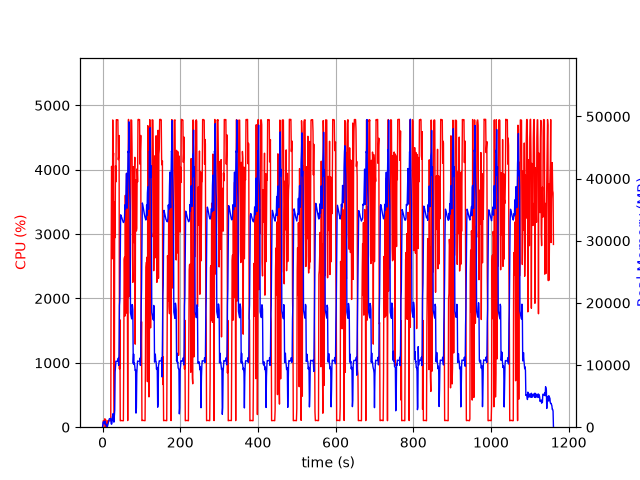

The data file committed next to this chart (first rows):
elapsed_time, nproc, cpu, mem_real, mem_virtual
4.100799560546875e-05, 1, 0.0, 7.828, 3185
1.006, 5, 24.8, 528.2, 2594
2.015, 5, 100.2, 881, 3200
3.023, 4, 101.1, 740.9, 2648
4.032, 3, 100.2, 647.1, 2238
5.04, 3, 99.3, 737, 2350
6.047, 4, 130.8, 990.8, 3018
7.056, 4, 3.0, 429.3, 2112
8.064, 5, 115.2, 558.8, 2628
9.071, 3, 0.0, 329.4, 1774
10.08, 3, 1.0, 270.1, 1693
11.09, 3, 4.0, 304.4, 1744
12.1, 1, 8.9, 60.76, 728.5
13.1, 1, 99.2, 262.8, 1333
14.11, 1, 100.2, 534.7, 1973
15.12, 1, 100.3, 790.7, 3253
16.13, 1, 99.2, 1071, 3253
17.14, 1, 100.2, 1303, 5819
18.14, 1, 100.0, 1377, 5307
19.15, 1, 100.1, 1377, 5307
20.16, 1, 100.0, 1377, 5307
21.17, 1, 100.0, 1377, 5307
22.18, 1, 2534, 571.8, 9288
23.2, 1, 4052, 469.5, 9310
24.22, 1, 3839, 643.6, 9340
25.24, 1, 2616, 1669, 9905
26.25, 1, 4773, 1669, 9905
27.27, 1, 4150, 2181, 9905
28.29, 1, 4259, 1029, 9905
29.3, 1, 1052, 811.4, 10957
30.3, 1, 100.2, 1704, 10477
31.31, 1, 3497, 2751, 10517
32.36, 1, 2945, 8859, 17195
33.38, 1, 4062, 9726, 21291
34.39, 1, 3811, 10624, 21291
35.42, 1, 4776, 10612, 21291
36.44, 1, 4778, 10612, 21291
37.45, 1, 4775, 10612, 21291
38.47, 1, 4773, 10597, 21291
39.49, 1, 4776, 10597, 21291
40.51, 1, 4156, 11109, 21291
41.53, 1, 4203, 9957, 21291
42.55, 1, 4532, 11773, 25133
43.57, 1, 903.8, 19577, 36413
44.58, 1, 1669, 20515, 56893
45.59, 1, 100.2, 27679, 56893
46.6, 1, 101.2, 34179, 56893
47.61, 1, 104.2, 34026, 56893
48.61, 1, 103.2, 33889, 56893
49.62, 1, 103.3, 33713, 56893
50.63, 1, 101.3, 33482, 56893
51.64, 1, 101.2, 33260, 56893
52.64, 1, 101.2, 33115, 56893
53.65, 1, 100.3, 32938, 56893
54.66, 1, 1166, 32975, 56893
55.67, 1, 2607, 33196, 56893
56.68, 1, 2641, 33932, 56893
57.69, 1, 1726, 35795, 56893
58.72, 1, 3603, 35097, 56893
59.74, 1, 1766, 35168, 81469
... 1,085 more rows
